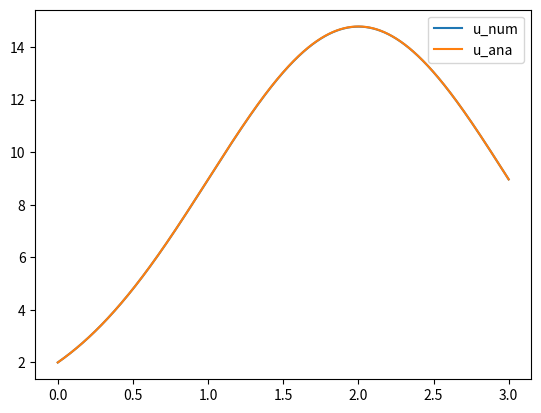

Python code for this plot:
import numpy as np
import matplotlib.pyplot as plt

# define function
def f(t,u):
    return -(t - a) * u

# analytical solution
def u_analytical(T, u_0, a):
    return u_0 * np.exp(-0.5 * T**2 + a * T)


def euler(f, u_0, dt, t_0=0, t_end=3):
    """
    f: function
    u_0: initial value
    dt: step size
    t_0: start time
    t_end: end time
    """
    # time array
    T = np.arange(t_0, t_end + dt, dt)
    # iteration process
    u = np.empty_like(T)
    u[0] = u_0
    for n in range(1, len(T)):
        tn = T[n-1]
        u[n] = dt * f(tn, u[n-1]) + u[n-1]
    return u, T

if __name__ == "__main__":
    t_0 = 0
    u_0 = 2
    t = 3
    dt = 0.001
    a = 2

    u, T = euler(f, u_0, dt, t_0, t)

    u_ana = []
    u_ana = u_analytical(T, u_0, a)


    plt.figure()
    plt.plot(T, u, label="u_num")
    plt.plot(T, u_ana, label="u_ana")
    plt.legend()
    plt.show()